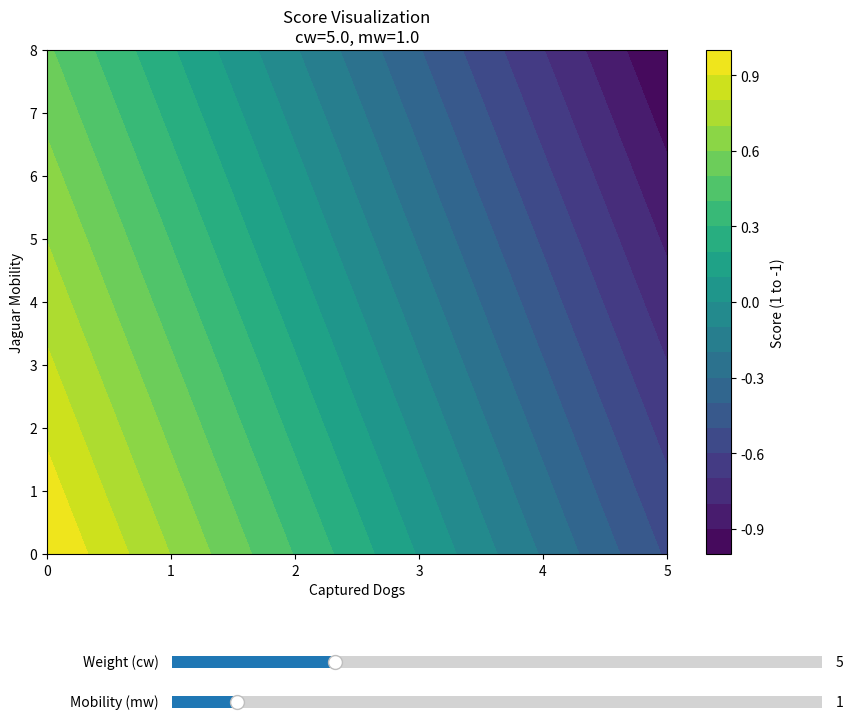

The script that saved this image:
import numpy as np
import matplotlib.pyplot as plt
from matplotlib.widgets import Slider

MAX_CAPTURED_DOGS = 5
MAX_JAGUAR_MOBILITY = 8


def calculate_max_score(cw, mw):
    return (MAX_CAPTURED_DOGS * cw) + (MAX_JAGUAR_MOBILITY * mw)


def calculate_score(cw, mw):
    return 1 - 2 * ((X * cw + Y * mw) / max_jaguar_score)


# 1. Setup Data
dogs = np.linspace(0, MAX_CAPTURED_DOGS, 100)  # Range for captured_dogs
mobility = np.linspace(0, MAX_JAGUAR_MOBILITY, 100)  # Range for jaguar_mobility
X, Y = np.meshgrid(dogs, mobility)

# Initial values
init_cw = 5.0
init_mw = 1.0
max_jaguar_score = calculate_max_score(init_cw, init_mw)


# 2. Create the Figure and Initial Plot
fig, ax = plt.subplots(figsize=(10, 8))
plt.subplots_adjust(bottom=0.25)  # Make room for sliders at the bottom

Z = calculate_score(init_cw, init_mw)
# We use contourf for the heatmap
contour = ax.contourf(X, Y, Z, 20, cmap="viridis")
cbar = fig.colorbar(contour, ax=ax)
cbar.set_label("Score (1 to -1)")

ax.set_xlabel("Captured Dogs")
ax.set_ylabel("Jaguar Mobility")
ax.set_title(f"Score Visualization\ncw={init_cw}, mw={init_mw}")

# 3. Add Sliders
# Define axes for the sliders [left, bottom, width, height]
ax_cw = plt.axes([0.25, 0.1, 0.65, 0.03])
ax_mw = plt.axes([0.25, 0.05, 0.65, 0.03])

slider_cw = Slider(ax_cw, "Weight (cw)", 0.0, 20.0, valinit=init_cw)
slider_mw = Slider(ax_mw, "Mobility (mw)", 0.0, 10.0, valinit=init_mw)


# 4. Define Update Function
def update(val):
    cw = slider_cw.val
    mw = slider_mw.val

    # Recalculate Z
    new_Z = calculate_score(cw, mw)

    # Clear and redraw the plot (fastest way for contour plots)
    ax.clear()
    ax.contourf(X, Y, new_Z, 20, cmap="viridis")
    ax.set_xlabel("Captured Dogs")
    ax.set_ylabel("Jaguar Mobility")
    ax.set_title(f"Score Visualization\ncw={cw:.2f}, mw={mw:.2f}")

    # Redraw the canvas
    fig.canvas.draw_idle()


# Attach the update function to the sliders
slider_cw.on_changed(update)
slider_mw.on_changed(update)

plt.show()
